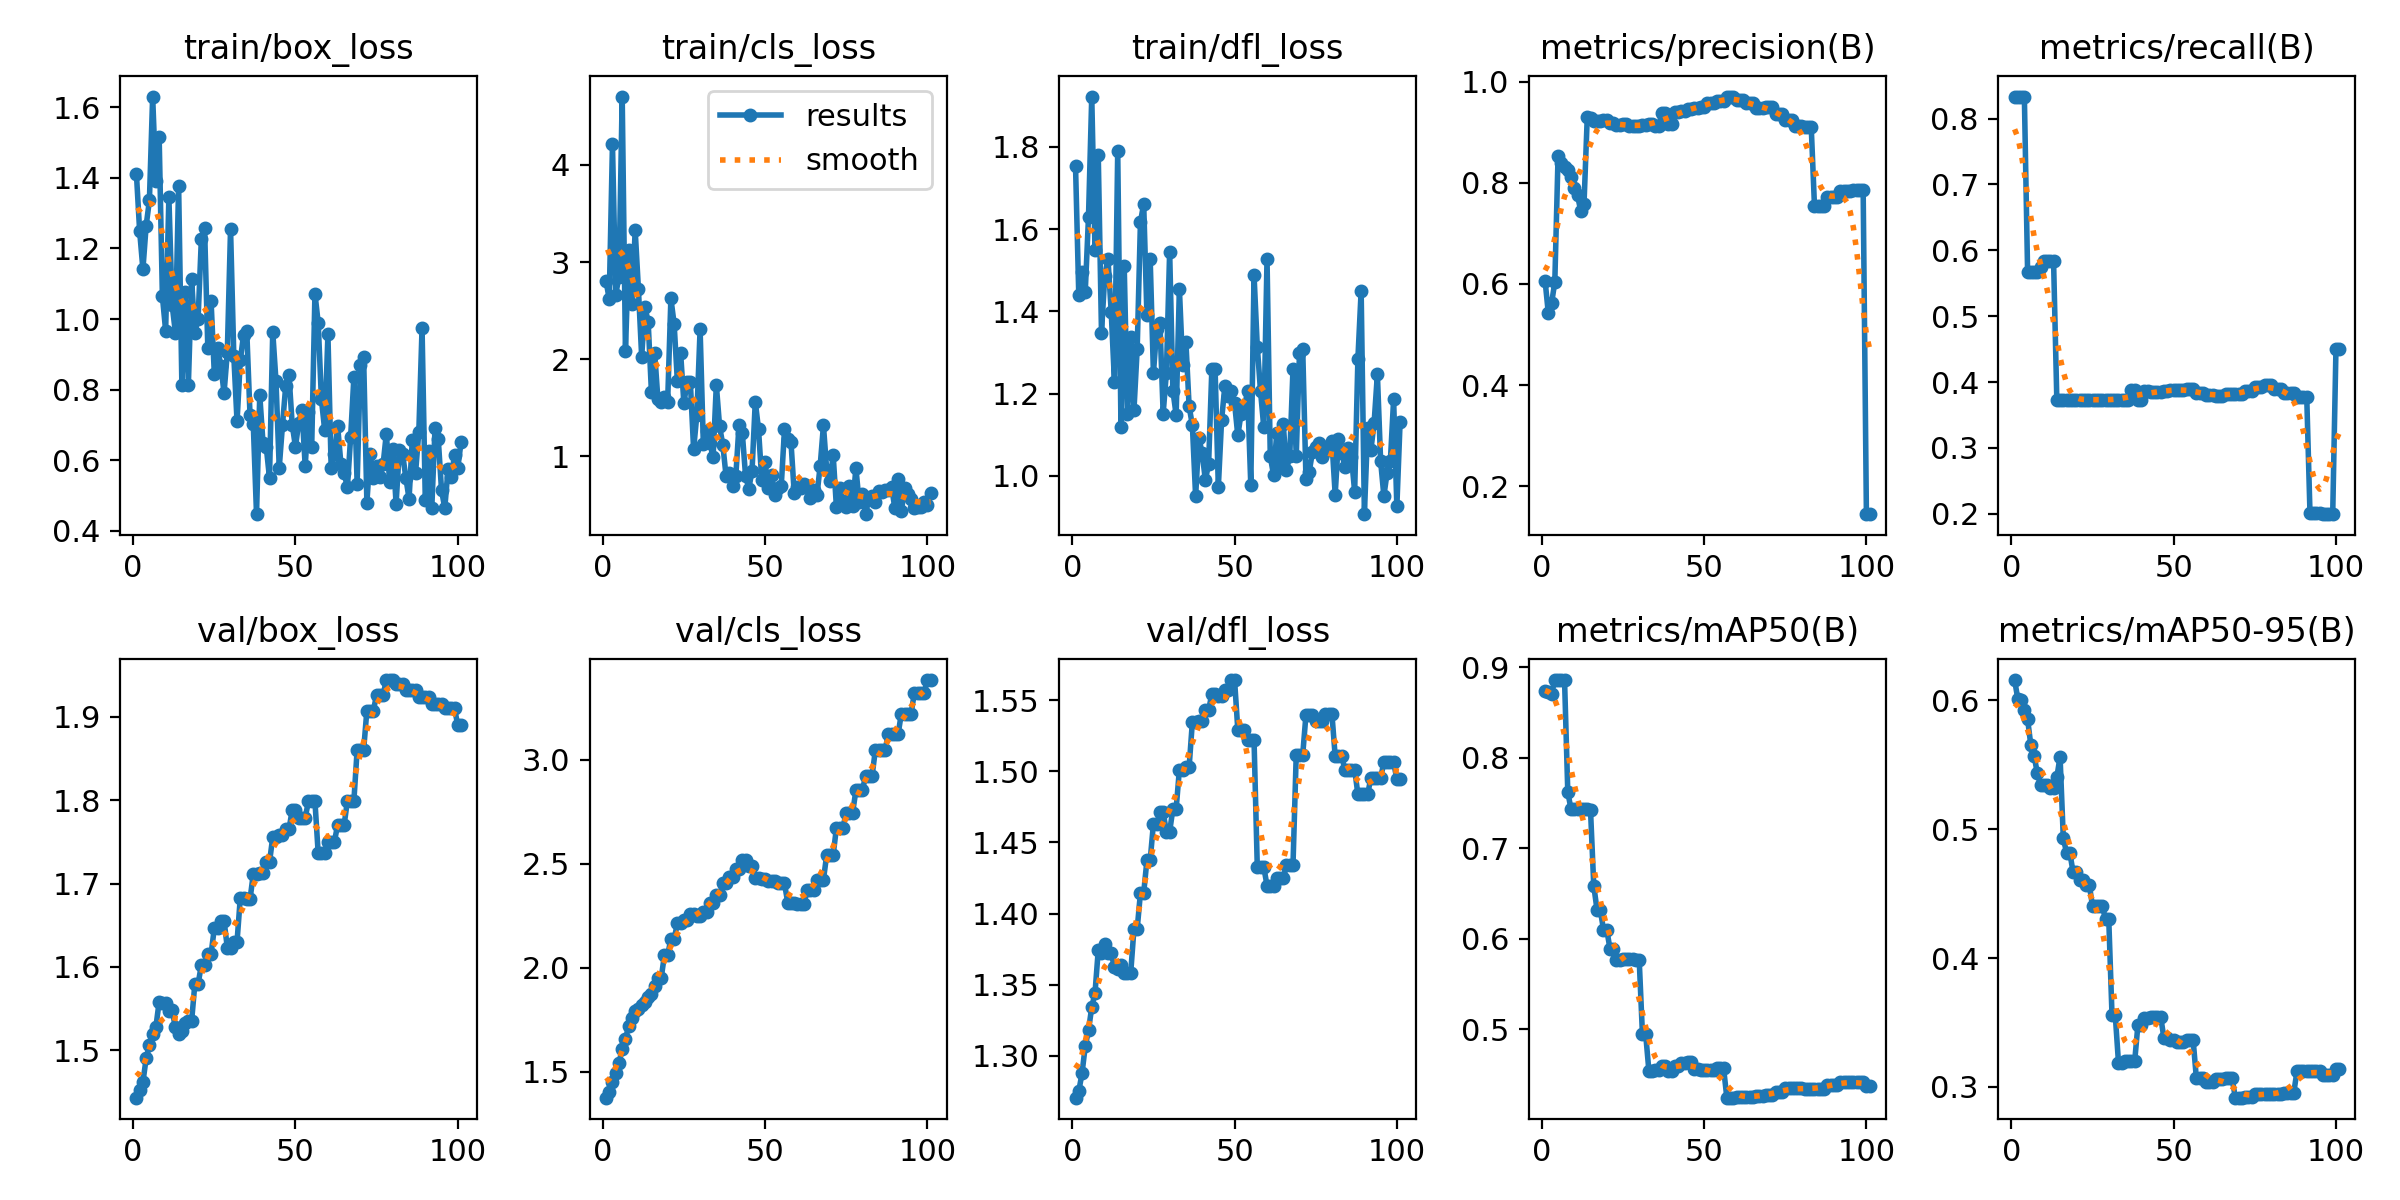

The data file committed next to this chart (first rows):
epoch, time, train/box_loss, train/cls_loss, train/dfl_loss, metrics/precision(B), metrics/recall(B), metrics/mAP50(B), metrics/mAP50-95(B), val/box_loss, val/cls_loss, val/dfl_loss, lr/pg0, lr/pg1, lr/pg2
1, 5.251, 1.411, 2.809, 1.754, 0.6067, 0.8333, 0.874, 0.6157, 1.443, 1.375, 1.271, 0, 0, 0
2, 10.03, 1.248, 2.619, 1.44, 0.542, 0.8333, 0.8728, 0.6007, 1.453, 1.403, 1.275, 1.18882e-06, 1.18882e-06, 1.18882e-06
3, 14.65, 1.141, 4.212, 1.495, 0.5615, 0.8333, 0.8706, 0.5999, 1.462, 1.448, 1.288, 2.37529e-06, 2.37529e-06, 2.37529e-06
4, 19.3, 1.265, 2.665, 1.448, 0.6038, 0.8333, 0.8857, 0.5927, 1.49, 1.492, 1.307, 3.5594e-06, 3.5594e-06, 3.5594e-06
5, 24.07, 1.336, 2.849, 1.63, 0.8531, 0.5667, 0.8856, 0.5853, 1.506, 1.541, 1.318, 4.74115e-06, 4.74115e-06, 4.74115e-06
6, 28.67, 1.63, 4.703, 1.923, 0.8399, 0.5667, 0.8857, 0.565, 1.519, 1.607, 1.334, 5.92055e-06, 5.92055e-06, 5.92055e-06
7, 33.32, 1.39, 2.081, 1.55, 0.8318, 0.5667, 0.8857, 0.557, 1.528, 1.656, 1.344, 7.09759e-06, 7.09759e-06, 7.09759e-06
8, 37.95, 1.517, 3.119, 1.782, 0.8258, 0.5667, 0.7621, 0.5434, 1.558, 1.721, 1.374, 8.27227e-06, 8.27227e-06, 8.27227e-06
9, 42.62, 1.065, 2.572, 1.349, 0.8118, 0.575, 0.7429, 0.5343, 1.556, 1.761, 1.372, 9.4446e-06, 9.4446e-06, 9.4446e-06
10, 47.31, 0.9672, 3.327, 1.486, 0.7905, 0.5833, 0.7429, 0.5343, 1.557, 1.79, 1.379, 1.06146e-05, 1.06146e-05, 1.06146e-05
11, 52.02, 1.345, 2.719, 1.528, 0.7753, 0.5833, 0.7431, 0.5344, 1.547, 1.801, 1.372, 1.17822e-05, 1.17822e-05, 1.17822e-05
12, 56.6, 1.041, 2.025, 1.398, 0.744, 0.5833, 0.7429, 0.5316, 1.548, 1.821, 1.372, 1.29474e-05, 1.29474e-05, 1.29474e-05
13, 61.29, 0.962, 2.536, 1.228, 0.7587, 0.5833, 0.7429, 0.5316, 1.528, 1.836, 1.362, 1.41104e-05, 1.41104e-05, 1.41104e-05
14, 65.97, 1.378, 2.386, 1.79, 0.9306, 0.3735, 0.7436, 0.5402, 1.519, 1.86, 1.361, 1.52709e-05, 1.52709e-05, 1.52709e-05
15, 70.67, 0.8144, 1.664, 1.119, 0.9274, 0.3733, 0.7422, 0.5563, 1.524, 1.873, 1.364, 1.64291e-05, 1.64291e-05, 1.64291e-05
16, 75.28, 1.077, 2.066, 1.511, 0.9232, 0.3734, 0.6586, 0.4929, 1.533, 1.914, 1.358, 1.75849e-05, 1.75849e-05, 1.75849e-05
17, 79.88, 0.813, 1.588, 1.15, 0.9227, 0.3733, 0.6322, 0.4818, 1.535, 1.949, 1.358, 1.87384e-05, 1.87384e-05, 1.87384e-05
18, 84.53, 1.113, 1.557, 1.338, 0.9227, 0.3733, 0.6322, 0.4818, 1.535, 1.949, 1.358, 1.98895e-05, 1.98895e-05, 1.98895e-05
19, 89.28, 0.9609, 1.607, 1.16, 0.9241, 0.3734, 0.6101, 0.4669, 1.58, 2.06, 1.389, 2.10383e-05, 2.10383e-05, 2.10383e-05
20, 93.85, 1.001, 1.559, 1.309, 0.9241, 0.3734, 0.6101, 0.4669, 1.58, 2.06, 1.389, 2.21847e-05, 2.21847e-05, 2.21847e-05
21, 98.44, 1.226, 2.625, 1.617, 0.9176, 0.3733, 0.5889, 0.4608, 1.602, 2.138, 1.414, 2.33288e-05, 2.33288e-05, 2.33288e-05
22, 103, 1.258, 2.364, 1.662, 0.9176, 0.3733, 0.5889, 0.4608, 1.602, 2.138, 1.414, 2.44705e-05, 2.44705e-05, 2.44705e-05
23, 107.8, 0.9167, 1.771, 1.391, 0.914, 0.3732, 0.5771, 0.457, 1.616, 2.214, 1.437, 2.56098e-05, 2.56098e-05, 2.56098e-05
24, 112.4, 1.051, 2.066, 1.528, 0.914, 0.3732, 0.5771, 0.457, 1.616, 2.214, 1.437, 2.67468e-05, 2.67468e-05, 2.67468e-05
25, 117, 0.8444, 1.546, 1.25, 0.9155, 0.3732, 0.5773, 0.4403, 1.646, 2.228, 1.463, 2.78814e-05, 2.78814e-05, 2.78814e-05
26, 121.6, 0.9176, 1.765, 1.356, 0.9155, 0.3732, 0.5773, 0.4403, 1.646, 2.228, 1.463, 2.90137e-05, 2.90137e-05, 2.90137e-05
27, 126.2, 0.8683, 1.761, 1.373, 0.9121, 0.3731, 0.5775, 0.4403, 1.656, 2.26, 1.471, 3.01436e-05, 3.01436e-05, 3.01436e-05
28, 130.8, 0.7907, 1.072, 1.152, 0.9121, 0.3731, 0.5775, 0.4403, 1.656, 2.26, 1.471, 3.12712e-05, 3.12712e-05, 3.12712e-05
29, 135.5, 0.9056, 1.429, 1.251, 0.9124, 0.3733, 0.5768, 0.4304, 1.623, 2.248, 1.458, 3.23964e-05, 3.23964e-05, 3.23964e-05
30, 140, 1.255, 2.308, 1.546, 0.9124, 0.3733, 0.5768, 0.4304, 1.623, 2.248, 1.458, 3.35192e-05, 3.35192e-05, 3.35192e-05
31, 144.8, 0.8967, 1.125, 1.207, 0.9138, 0.3731, 0.4944, 0.356, 1.63, 2.271, 1.474, 3.46397e-05, 3.46397e-05, 3.46397e-05
32, 149.3, 0.7099, 1.264, 1.148, 0.9138, 0.3731, 0.4944, 0.356, 1.63, 2.271, 1.474, 3.57578e-05, 3.57578e-05, 3.57578e-05
33, 153.9, 0.8827, 1.141, 1.455, 0.9165, 0.3732, 0.4536, 0.3188, 1.683, 2.314, 1.501, 3.68736e-05, 3.68736e-05, 3.68736e-05
34, 158.4, 0.9549, 0.9889, 1.27, 0.9165, 0.3732, 0.4536, 0.3188, 1.683, 2.314, 1.501, 3.7987e-05, 3.7987e-05, 3.7987e-05
35, 163.1, 0.9651, 1.735, 1.327, 0.9128, 0.3729, 0.4553, 0.3199, 1.681, 2.349, 1.503, 3.90981e-05, 3.90981e-05, 3.90981e-05
36, 167.7, 0.7278, 1.31, 1.169, 0.9128, 0.3729, 0.4553, 0.3199, 1.681, 2.349, 1.503, 4.02068e-05, 4.02068e-05, 4.02068e-05
37, 172.3, 0.7028, 1.118, 1.123, 0.9386, 0.3886, 0.459, 0.3203, 1.711, 2.406, 1.535, 4.13132e-05, 4.13132e-05, 4.13132e-05
38, 177.1, 0.4473, 0.7977, 0.9503, 0.9386, 0.3886, 0.459, 0.3203, 1.711, 2.406, 1.535, 4.24172e-05, 4.24172e-05, 4.24172e-05
39, 181.8, 0.7848, 0.8276, 1.092, 0.9161, 0.3723, 0.4537, 0.3485, 1.713, 2.438, 1.535, 4.35188e-05, 4.35188e-05, 4.35188e-05
40, 186.5, 0.649, 0.6922, 1.056, 0.9161, 0.3723, 0.4537, 0.3485, 1.713, 2.438, 1.535, 4.46181e-05, 4.46181e-05, 4.46181e-05
41, 191.1, 0.6381, 0.7986, 0.9901, 0.9405, 0.3864, 0.4592, 0.3535, 1.725, 2.477, 1.543, 4.5715e-05, 4.5715e-05, 4.5715e-05
42, 195.6, 0.5494, 1.327, 1.028, 0.9405, 0.3864, 0.4592, 0.3535, 1.725, 2.477, 1.543, 4.68096e-05, 4.68096e-05, 4.68096e-05
43, 200.3, 0.9642, 1.241, 1.26, 0.9427, 0.3845, 0.4631, 0.3543, 1.756, 2.517, 1.554, 4.79018e-05, 4.79018e-05, 4.79018e-05
44, 204.9, 0.8239, 0.8011, 1.259, 0.9427, 0.3845, 0.4631, 0.3543, 1.756, 2.517, 1.554, 4.89917e-05, 4.89917e-05, 4.89917e-05
45, 209.5, 0.579, 0.6676, 0.9734, 0.9453, 0.3845, 0.4639, 0.3545, 1.758, 2.487, 1.553, 5.00792e-05, 5.00792e-05, 5.00792e-05
46, 214.1, 0.7, 0.8507, 1.135, 0.9453, 0.3845, 0.4639, 0.3545, 1.758, 2.487, 1.553, 5.11643e-05, 5.11643e-05, 5.11643e-05
47, 218.7, 0.8107, 1.564, 1.218, 0.9486, 0.3867, 0.4566, 0.3378, 1.765, 2.434, 1.557, 5.22471e-05, 5.22471e-05, 5.22471e-05
48, 223.5, 0.8426, 1.278, 1.195, 0.9486, 0.3867, 0.4566, 0.3378, 1.765, 2.434, 1.557, 5.33276e-05, 5.33276e-05, 5.33276e-05
49, 229.3, 0.7007, 0.7567, 1.207, 0.9508, 0.3887, 0.4546, 0.3368, 1.788, 2.427, 1.564, 5.44057e-05, 5.44057e-05, 5.44057e-05
50, 234.7, 0.6382, 0.944, 1.177, 0.9508, 0.3887, 0.4546, 0.3368, 1.788, 2.427, 1.564, 5.54814e-05, 5.54814e-05, 5.54814e-05
51, 240, 0.7067, 0.6769, 1.098, 0.9581, 0.3885, 0.4546, 0.335, 1.779, 2.417, 1.529, 5.65548e-05, 5.65548e-05, 5.65548e-05
52, 244.9, 0.7436, 0.8078, 1.151, 0.9581, 0.3885, 0.4546, 0.335, 1.779, 2.417, 1.529, 5.76258e-05, 5.76258e-05, 5.76258e-05
53, 249.8, 0.5828, 0.6024, 1.166, 0.9581, 0.3885, 0.4546, 0.335, 1.779, 2.417, 1.529, 5.86944e-05, 5.86944e-05, 5.86944e-05
54, 255.4, 0.7377, 0.6721, 1.206, 0.9621, 0.3887, 0.457, 0.3364, 1.799, 2.406, 1.522, 5.97607e-05, 5.97607e-05, 5.97607e-05
55, 261, 0.6372, 0.6947, 0.9772, 0.9621, 0.3887, 0.457, 0.3364, 1.799, 2.406, 1.522, 6.08247e-05, 6.08247e-05, 6.08247e-05
56, 265.9, 1.072, 1.278, 1.489, 0.9621, 0.3887, 0.457, 0.3364, 1.799, 2.406, 1.522, 6.18862e-05, 6.18862e-05, 6.18862e-05
57, 271.4, 0.9898, 1.182, 1.315, 0.9708, 0.3829, 0.4245, 0.3066, 1.736, 2.314, 1.433, 6.29455e-05, 6.29455e-05, 6.29455e-05
58, 276.7, 0.7723, 1.147, 1.206, 0.9708, 0.3829, 0.4245, 0.3066, 1.736, 2.314, 1.433, 6.40024e-05, 6.40024e-05, 6.40024e-05
59, 282, 0.6858, 0.6199, 1.118, 0.9708, 0.3829, 0.4245, 0.3066, 1.736, 2.314, 1.433, 6.50569e-05, 6.50569e-05, 6.50569e-05
60, 287.9, 0.9565, 0.6815, 1.528, 0.9642, 0.381, 0.425, 0.3041, 1.75, 2.309, 1.42, 6.6109e-05, 6.6109e-05, 6.6109e-05
... 41 more rows
